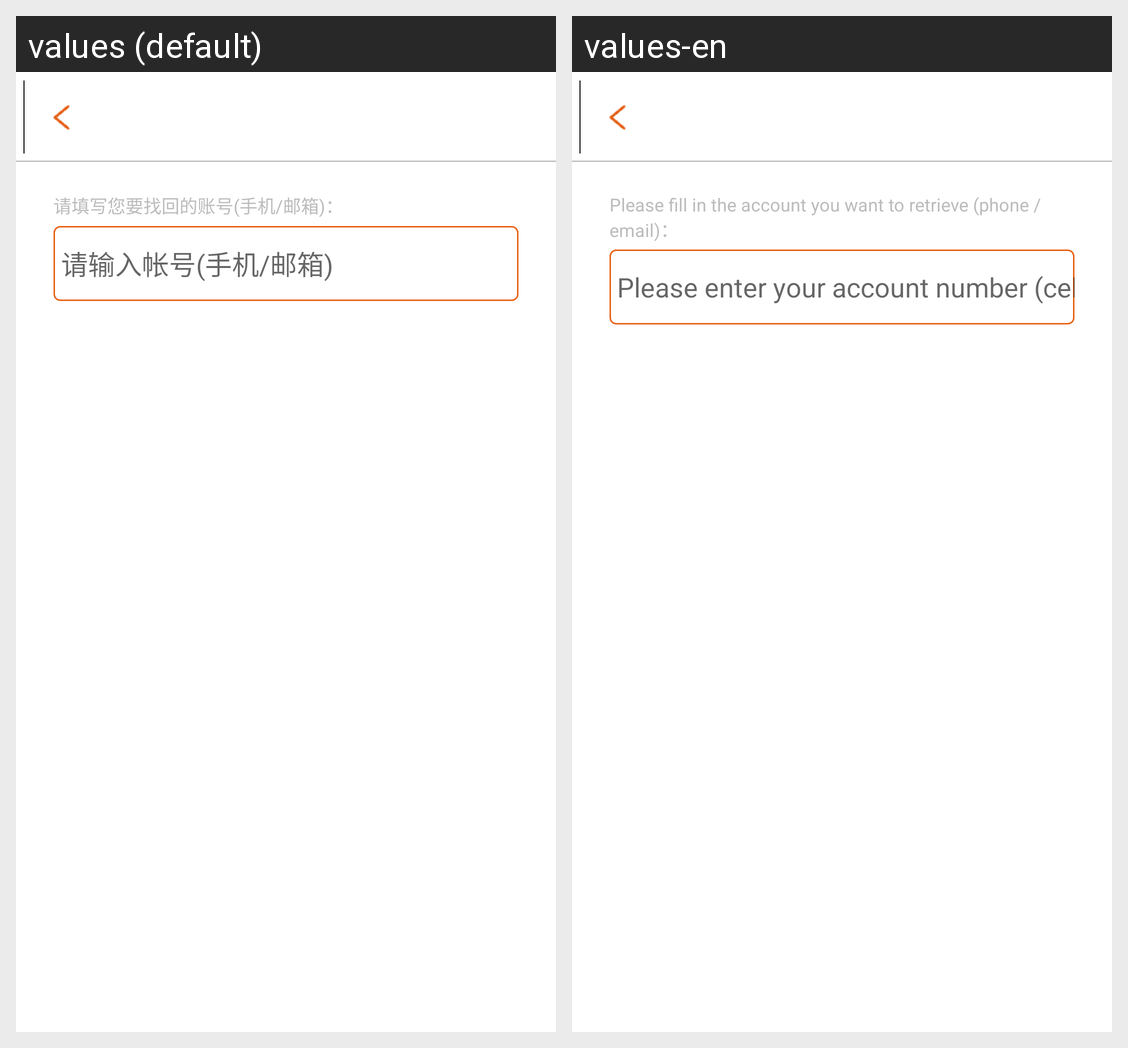

The Android screen above is rendered under two locales of the same app. Produce the string resources it draws, with the default and per-locale values.
Android screen res/layout/find_pwd_layout.xml rendered under 2 locales, left to right: values (default), values-en. Device: Nexus 5 (rendered at 1080×1920; each locale shown at half size, 540×960, under a caption strip naming it); theme AppTheme.
Strings drawn on this screen, with the default value and each locale's value (text and hints the layout hard-codes, and strings that could not be matched under every locale, appear in the picture but are not listed):

findPwdHint
  values: 请填写您要找回的账号(手机/邮箱)：
  values-en: Please fill in the account you want to retrieve (phone / email)：

regEmail
  values: 请输入帐号(手机/邮箱)
  values-en: Please enter your account number (cell phone / email address).
